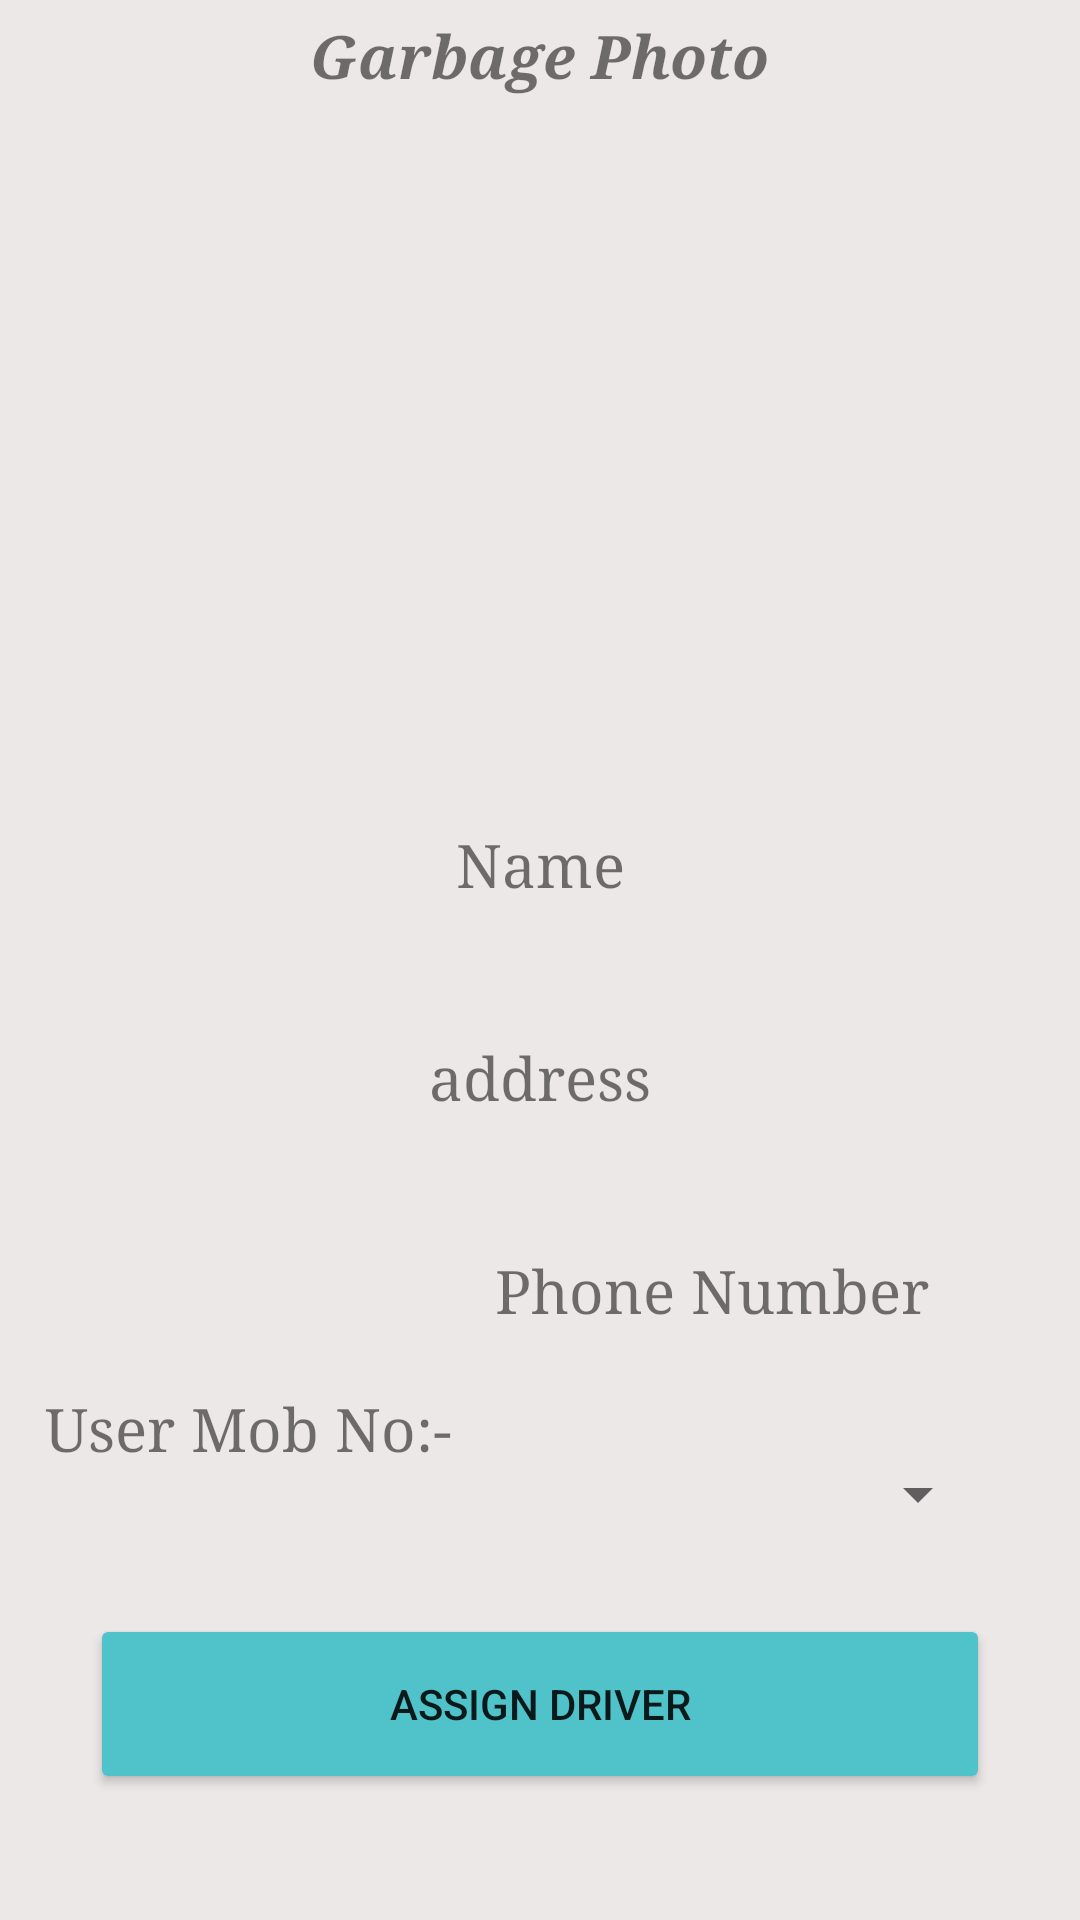

Android layout source for this screen:
<!-- AndroidManifest.xml: application theme Theme.GlassDec -->
<!-- res/layout/activity_user_data.xml -->
<?xml version="1.0" encoding="utf-8"?>
<RelativeLayout xmlns:android="http://schemas.android.com/apk/res/android"
    xmlns:app="http://schemas.android.com/apk/res-auto"
    xmlns:tools="http://schemas.android.com/tools"
    android:layout_width="match_parent"
    android:layout_height="match_parent"
    android:background="@color/background"
    tools:context=".User_Data">


    <TextView
        android:layout_width="wrap_content"
        android:layout_height="wrap_content"
        android:text="Garbage Photo"
        android:layout_marginTop="5dp"
        android:textStyle="bold|italic"
        android:fontFamily="serif"
        android:layout_centerHorizontal="true"
        android:textSize="20sp"/>
    <ImageView
        android:id="@+id/image"
        android:layout_width="300dp"
        android:layout_height="200dp"
        android:layout_marginTop="20dp"
        android:layout_centerHorizontal="true"
        app:srcCompat="@drawable/ic_baseline_add_photo_alternate_24" />

    <TextView
        android:id="@+id/user_name"
        android:layout_width="match_parent"
        android:layout_height="wrap_content"
        android:layout_below="@+id/image"
        android:layout_marginTop="40dp"
        android:padding="15dp"
        android:text="Name"
        android:fontFamily="serif"
        android:textAlignment="center"
        android:textSize="20sp"
        android:textStyle="normal" />

    <TextView
        android:id="@+id/user_address"
        android:layout_width="match_parent"
        android:layout_height="wrap_content"
        android:layout_below="@+id/user_name"
        android:layout_marginTop="15dp"
        android:padding="15dp"
        android:fontFamily="serif"
        android:text="address"
        android:textAlignment="center"
        android:textSize="20sp"
        android:textStyle="normal" />

    <TextView
        android:id="@+id/user_phno"
        android:layout_width="match_parent"
        android:layout_height="wrap_content"
        android:layout_below="@+id/user_address"
        android:layout_marginTop="15dp"
        android:fontFamily="serif"
        android:padding="15dp"
        android:text="Phone Number"
        android:layout_marginLeft="150dp"
        android:textSize="20sp"
        android:textStyle="normal" />
    <TextView
        android:id="@+id/userphno"
        android:layout_width="match_parent"
        android:layout_height="wrap_content"
        android:layout_marginTop="448dp"
        android:fontFamily="serif"
        android:padding="15dp"
        android:text="User Mob No:-"
        android:textSize="20sp"
        android:textStyle="normal" />

    <Spinner
        android:id="@+id/spinner"
        android:layout_width="300dp"
        android:layout_height="50dp"
        android:layout_below="@id/user_phno"
        android:spinnerMode="dropdown"
        android:layout_centerHorizontal="true"
        android:layout_marginTop="15dp"
        android:padding="10dp"
        />

    <Button
        android:id="@+id/assignDriver"
        android:layout_width="300dp"
        android:layout_height="60dp"
        android:layout_below="@id/spinner"
        android:layout_centerInParent="true"
        android:layout_marginTop="15dp"
        app:backgroundTint="#50C2C9"
        android:text="Assign Driver" />
</RelativeLayout>
<!-- resources referenced by this layout -->
<resources>
  <color name="background">#EDE8E8</color>
  <style name="Theme.GlassDec" parent="Theme.MaterialComponents.DayNight.DarkActionBar">
          
          <item name="colorPrimary">@color/purple_500</item>
          <item name="colorPrimaryVariant">@color/purple_700</item>
          <item name="colorOnPrimary">@color/white</item>
          
          <item name="colorSecondary">@color/teal_200</item>
          <item name="colorSecondaryVariant">@color/teal_700</item>
          <item name="colorOnSecondary">@color/black</item>
          
          <item name="android:statusBarColor" tools:targetApi="l">?attr/colorPrimaryVariant</item>
          
      </style>
  <color name="purple_500">#FF6200EE</color>
  <color name="purple_700">#FF3700B3</color>
  <color name="white">#FFFFFFFF</color>
  <color name="teal_200">#FF03DAC5</color>
  <color name="teal_700">#FF018786</color>
  <color name="black">#FF000000</color>
</resources>
